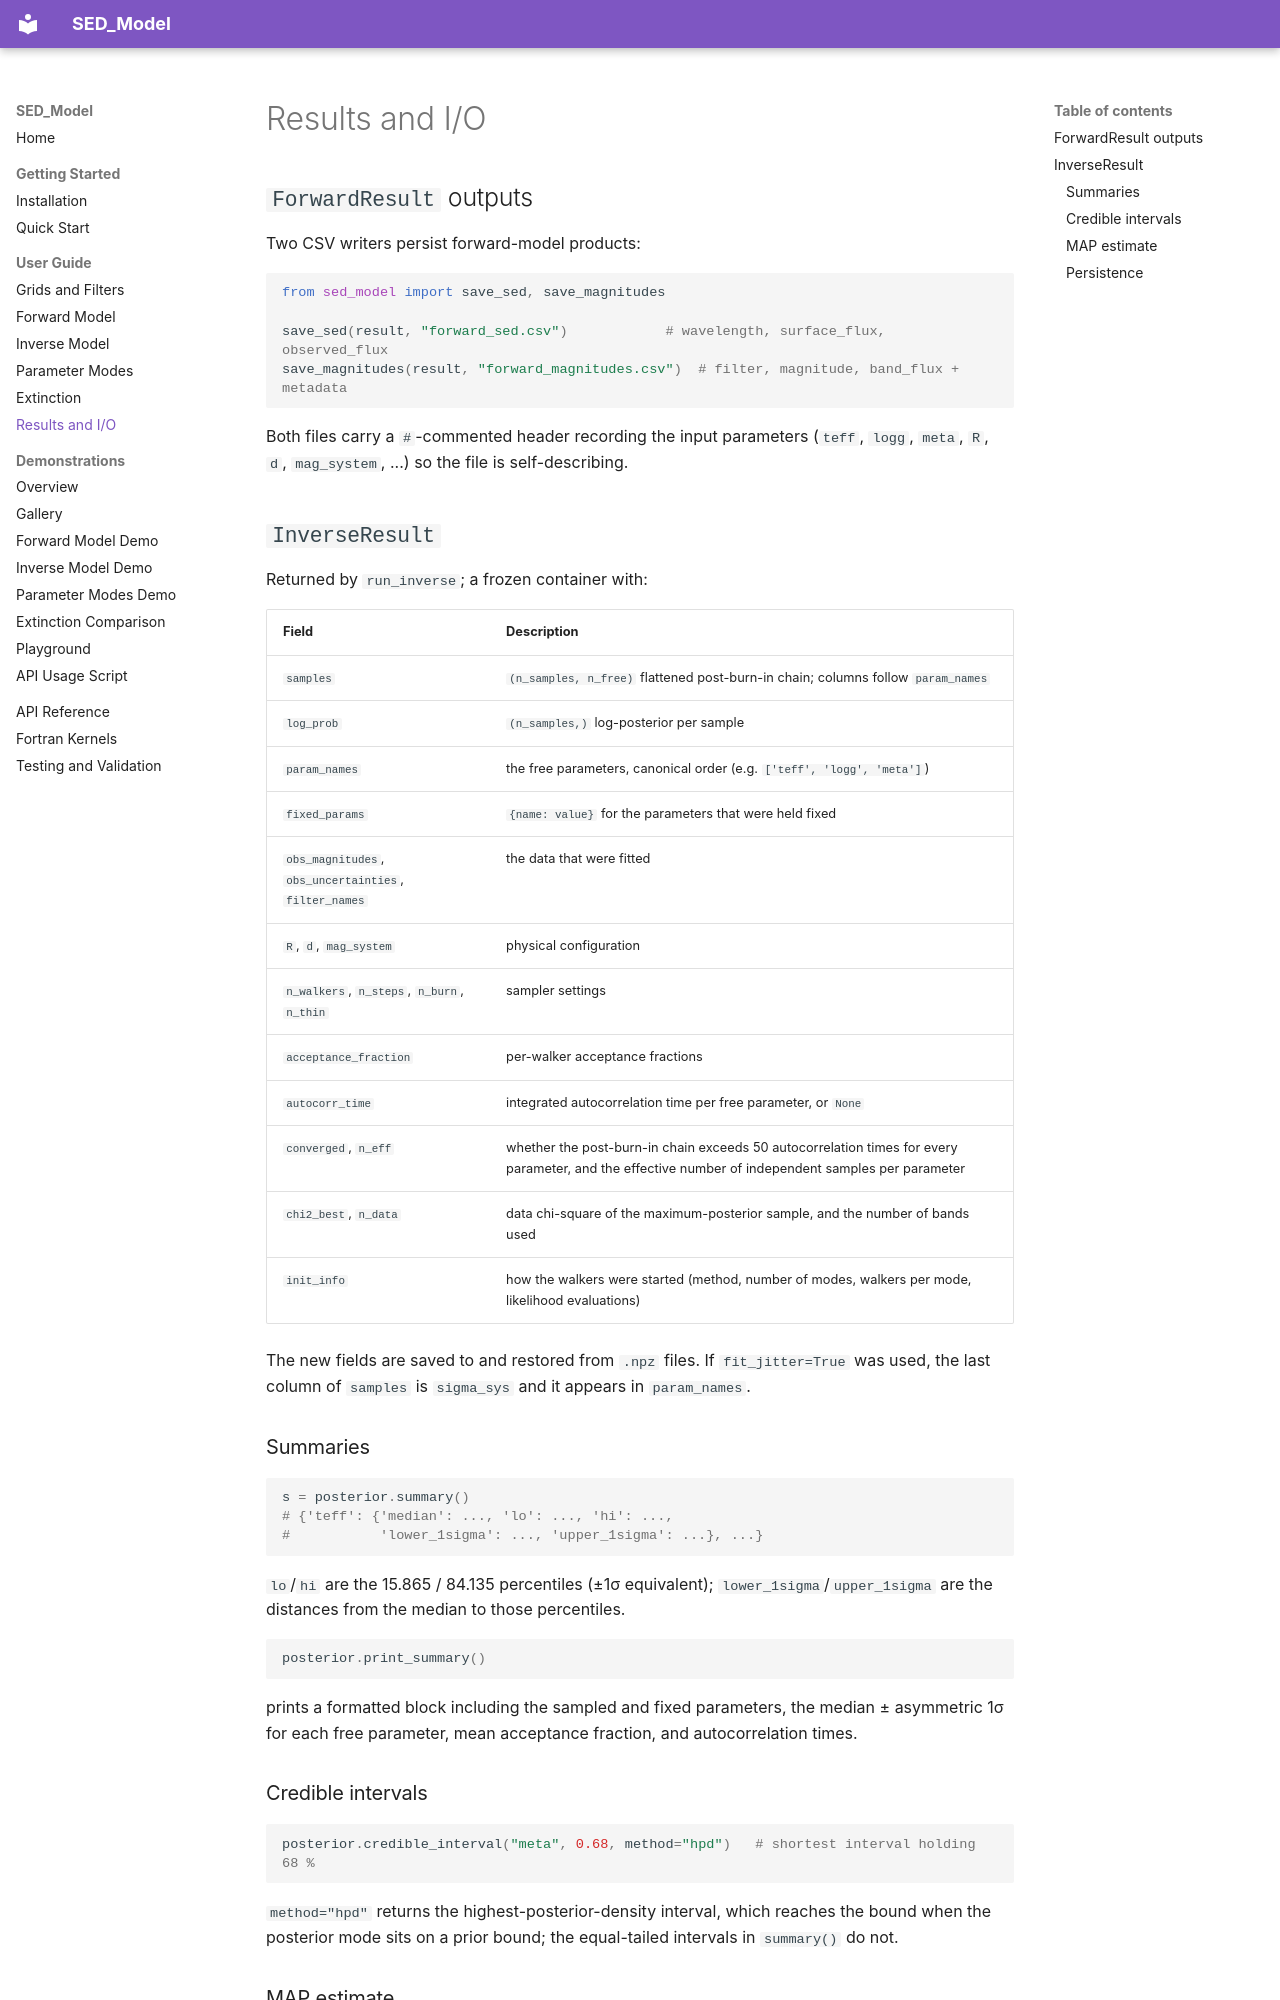

repository: nialljmiller/SED_Model · page: guide/results-io/index.html · generator: mkdocs

# Results and I/O

## `ForwardResult` outputs

Two CSV writers persist forward-model products:

```python
from sed_model import save_sed, save_magnitudes

save_sed(result, "forward_sed.csv")            # wavelength, surface_flux, observed_flux
save_magnitudes(result, "forward_magnitudes.csv")  # filter, magnitude, band_flux + metadata
```

Both files carry a `#`-commented header recording the input parameters (`teff`, `logg`, `meta`, `R`, `d`, `mag_system`, ...) so the file is self-describing.

## `InverseResult`

Returned by `run_inverse`; a frozen container with:

| Field | Description |
|---|---|
| `samples` | `(n_samples, n_free)` flattened post-burn-in chain; columns follow `param_names` |
| `log_prob` | `(n_samples,)` log-posterior per sample |
| `param_names` | the free parameters, canonical order (e.g. `['teff', 'logg', 'meta']`) |
| `fixed_params` | `{name: value}` for the parameters that were held fixed |
| `obs_magnitudes`, `obs_uncertainties`, `filter_names` | the data that were fitted |
| `R`, `d`, `mag_system` | physical configuration |
| `n_walkers`, `n_steps`, `n_burn`, `n_thin` | sampler settings |
| `acceptance_fraction` | per-walker acceptance fractions |
| `autocorr_time` | integrated autocorrelation time per free parameter, or `None` |
| `converged`, `n_eff` | whether the post-burn-in chain exceeds 50 autocorrelation times for every parameter, and the effective number of independent samples per parameter |
| `chi2_best`, `n_data` | data chi-square of the maximum-posterior sample, and the number of bands used |
| `init_info` | how the walkers were started (method, number of modes, walkers per mode, likelihood evaluations) |

The new fields are saved to and restored from `.npz` files. If `fit_jitter=True` was used, the last column of `samples` is `sigma_sys` and it appears in `param_names`.

### Summaries

```python
s = posterior.summary()
# {'teff': {'median': ..., 'lo': ..., 'hi': ...,
#           'lower_1sigma': ..., 'upper_1sigma': ...}, ...}
```

`lo`/`hi` are the 15.865 / 84.135 percentiles (±1σ equivalent); `lower_1sigma`/`upper_1sigma` are the distances from the median to those percentiles.

```python
posterior.print_summary()
```

prints a formatted block including the sampled and fixed parameters, the median ± asymmetric 1σ for each free parameter, mean acceptance fraction, and autocorrelation times.
